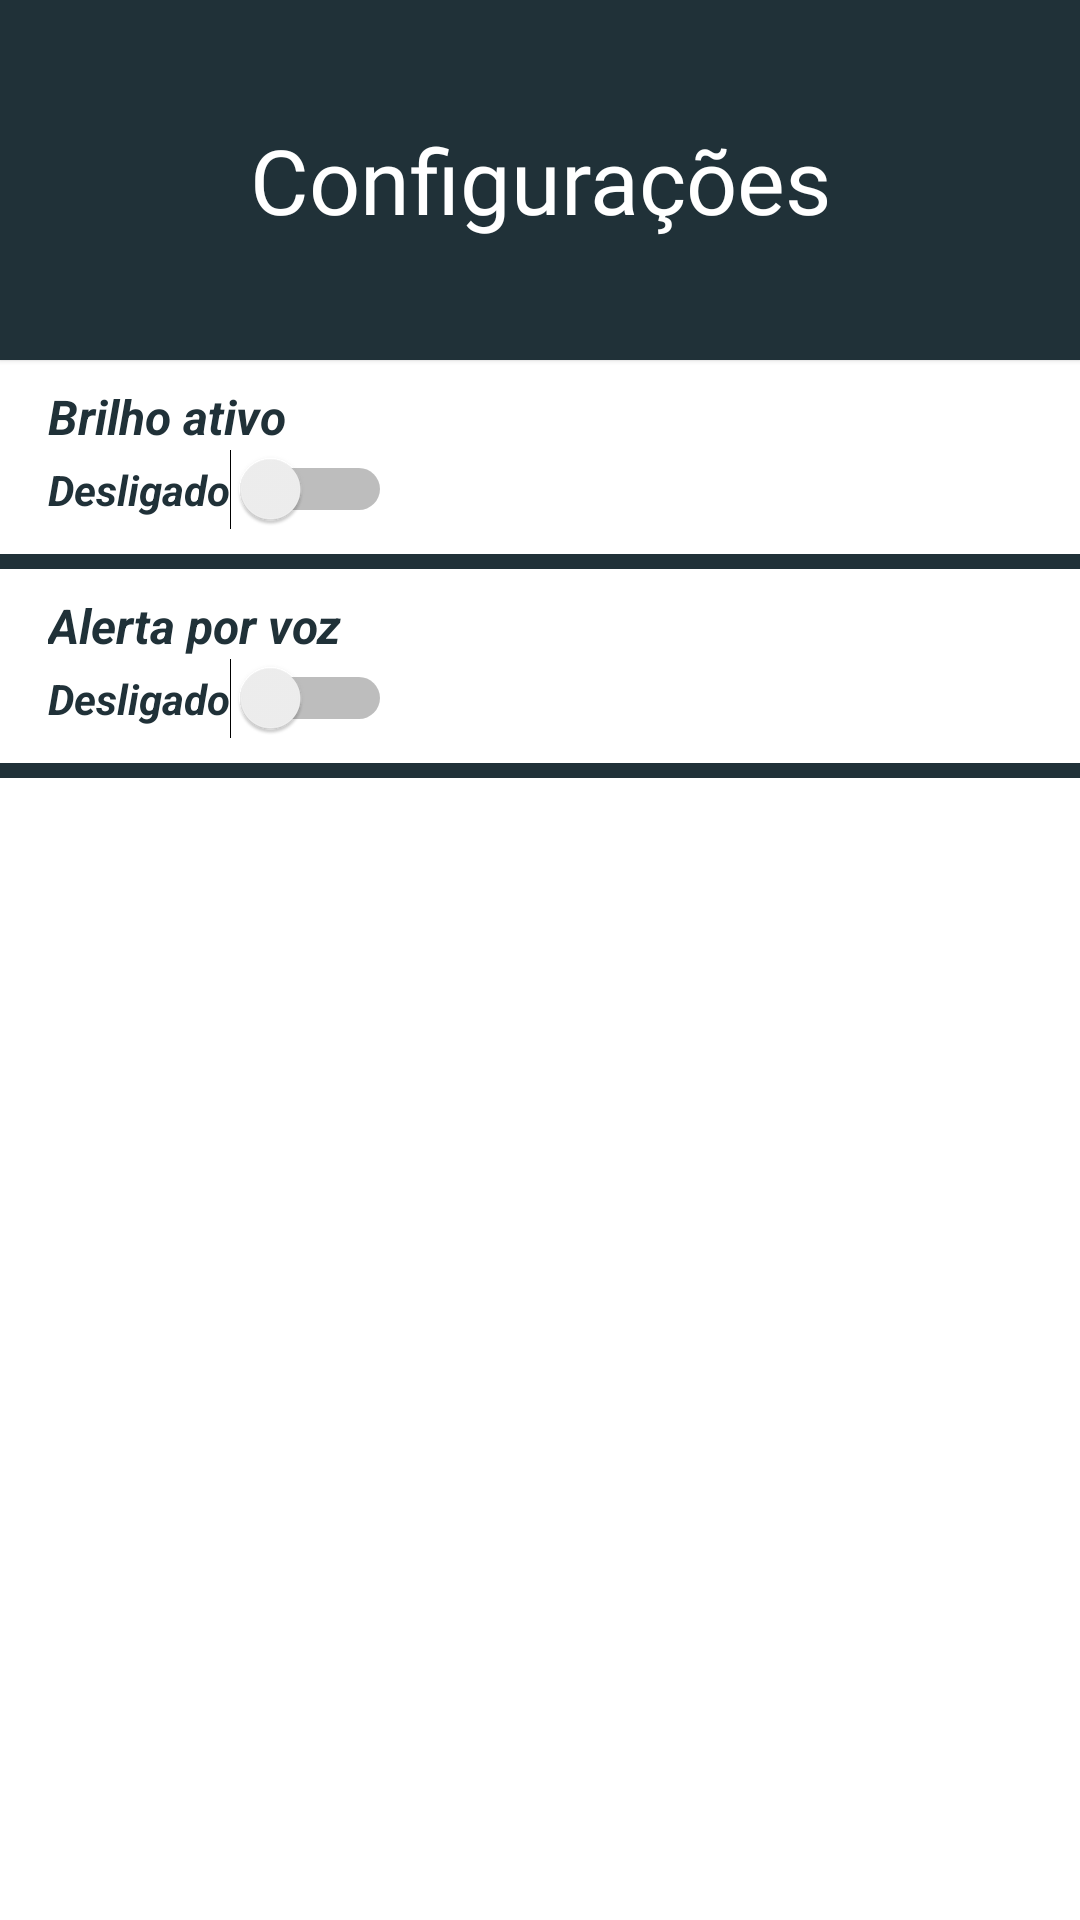

Layout XML and referenced resources for this Android screen:
<!-- AndroidManifest.xml: application theme Theme.Rancho -->
<!-- res/layout/fragment_settings.xml -->
<?xml version="1.0" encoding="utf-8"?>
<androidx.constraintlayout.widget.ConstraintLayout xmlns:android="http://schemas.android.com/apk/res/android"
    xmlns:tools="http://schemas.android.com/tools"
    android:layout_width="match_parent"
    android:layout_height="match_parent"
    xmlns:app="http://schemas.android.com/apk/res-auto"
    tools:context=".ui.puchases.ListPurchasesFragment">



    <com.google.android.material.card.MaterialCardView
        android:id="@+id/cardListPurchases"
        android:layout_width="match_parent"
        app:cardCornerRadius="0dp"
        android:layout_height="120dp"
        android:backgroundTint="@color/AZUL_STEEL_BLUE3"
        app:layout_constraintEnd_toEndOf="parent"
        app:layout_constraintStart_toStartOf="parent"
        app:layout_constraintTop_toTopOf="parent" >


        <androidx.constraintlayout.widget.ConstraintLayout
            android:layout_width="match_parent"
            android:layout_height="match_parent">

            <TextView
                android:id="@+id/textView7"
                android:layout_width="0dp"
                android:layout_height="0dp"
                android:fontFamily="@font/road_rage"
                android:gravity="center"
                android:text="Configurações"
                android:textColor="@color/BRANCO"
                android:textSize="30sp"
                app:layout_constraintBottom_toBottomOf="parent"
                app:layout_constraintEnd_toEndOf="parent"
                app:layout_constraintStart_toStartOf="parent"
                app:layout_constraintTop_toTopOf="parent" />




        </androidx.constraintlayout.widget.ConstraintLayout>

    </com.google.android.material.card.MaterialCardView>

    <Switch
        android:id="@+id/sw_light"
        android:layout_width="wrap_content"
        android:layout_height="wrap_content"
        android:layout_marginStart="16dp"
        android:layout_marginLeft="16dp"
        android:text="Desligado"
        android:textColor="@color/AZUL_STEEL_BLUE3"
        android:textSize="14sp"
        android:textStyle="bold|italic"
        app:layout_constraintStart_toStartOf="parent"
        app:layout_constraintTop_toBottomOf="@+id/textView8" />

    <TextView
        android:id="@+id/textView8"
        android:layout_width="wrap_content"
        android:layout_height="wrap_content"
        android:layout_marginStart="16dp"
        android:layout_marginLeft="16dp"
        android:layout_marginTop="8dp"
        android:text="Brilho ativo"
        android:textColor="@color/AZUL_STEEL_BLUE3"
        android:textSize="16sp"
        android:textStyle="bold|italic"
        app:layout_constraintStart_toStartOf="parent"
        app:layout_constraintTop_toBottomOf="@+id/cardListPurchases" />

    <View
        android:id="@+id/divider"
        android:layout_width="match_parent"
        android:layout_height="5dp"
        android:layout_marginTop="8dp"
        android:background="@color/AZUL_STEEL_BLUE3"
        app:layout_constraintEnd_toEndOf="parent"
        app:layout_constraintStart_toStartOf="parent"
        app:layout_constraintTop_toBottomOf="@+id/sw_light" />

    <TextView
        android:id="@+id/textView9"
        android:layout_width="wrap_content"
        android:layout_height="wrap_content"
        android:layout_marginStart="16dp"
        android:layout_marginLeft="16dp"
        android:layout_marginTop="8dp"
        android:text="Alerta por voz"
        android:textColor="@color/AZUL_STEEL_BLUE3"
        android:textSize="16sp"
        android:textStyle="bold|italic"
        app:layout_constraintStart_toStartOf="parent"
        app:layout_constraintTop_toBottomOf="@+id/divider" />

    <Switch
        android:id="@+id/sw_speech"
        android:layout_width="wrap_content"
        android:layout_height="wrap_content"
        android:layout_marginStart="16dp"
        android:layout_marginLeft="16dp"
        android:textColor="@color/AZUL_STEEL_BLUE3"
        android:textSize="14sp"
        android:textStyle="bold|italic"
        android:text="Desligado"
        app:layout_constraintStart_toStartOf="parent"
        app:layout_constraintTop_toBottomOf="@+id/textView9" />


    <View
        android:id="@+id/divider2"
        android:layout_width="match_parent"
        android:layout_height="5dp"
        android:layout_marginTop="8dp"
        android:background="@color/AZUL_STEEL_BLUE3"
        app:layout_constraintEnd_toEndOf="parent"
        app:layout_constraintStart_toStartOf="parent"
        app:layout_constraintTop_toBottomOf="@+id/sw_speech" />


</androidx.constraintlayout.widget.ConstraintLayout>
<!-- resources referenced by this layout -->
<resources>
  <color name="AZUL_STEEL_BLUE3">#203138</color>
  <color name="BRANCO">#FFFFFF</color>
  <style name="Theme.Rancho" parent="Theme.MaterialComponents.DayNight.NoActionBar">
          
          <item name="colorPrimary">@color/AZUL_STEEL_BLUE3</item>
          <item name="colorPrimaryVariant">@color/PRETO</item>
          <item name="colorOnPrimary">@color/white</item>
          
          <item name="colorSecondary">@color/teal_200</item>
          <item name="colorSecondaryVariant">@color/teal_700</item>
          <item name="colorOnSecondary">@color/black</item>
          
          <item name="android:statusBarColor" tools:targetApi="l">?attr/colorPrimaryVariant</item>
          
      </style>
  <color name="PRETO">#000000</color>
  <color name="white">#FFFFFFFF</color>
  <color name="teal_200">#FF03DAC5</color>
  <color name="teal_700">#FF018786</color>
  <color name="black">#FF000000</color>
</resources>
